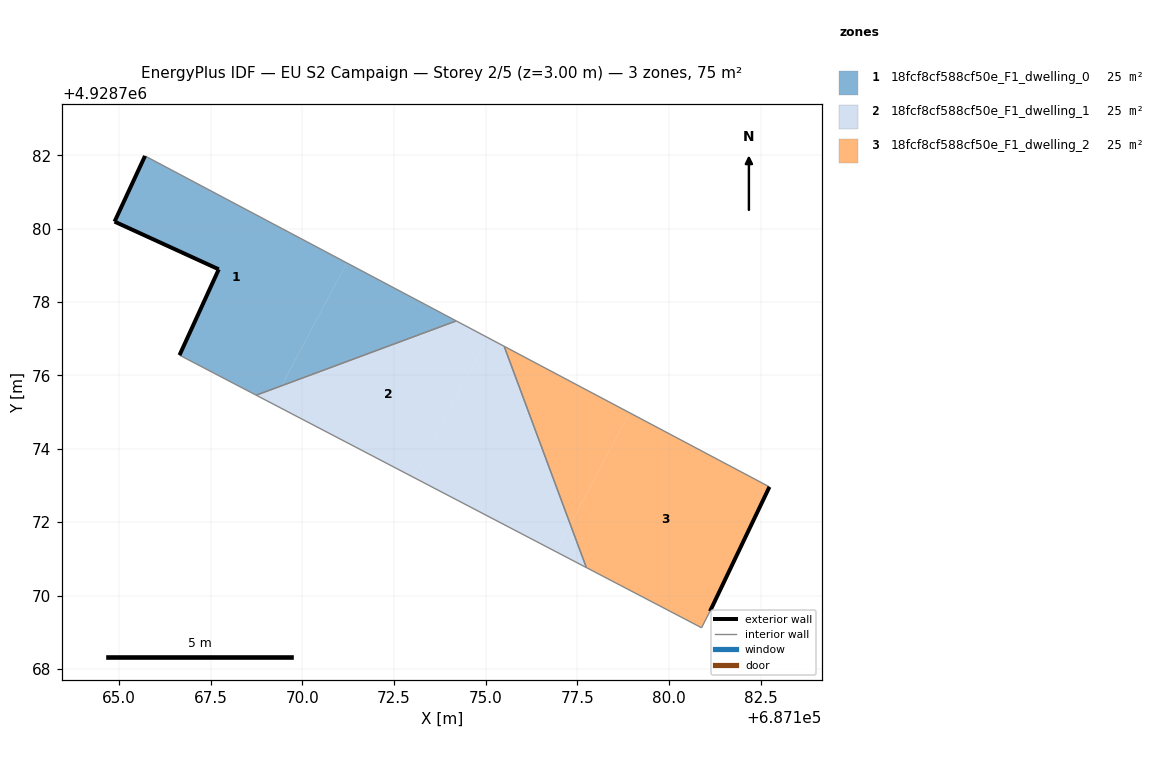
=== STOREY PLAN SPEC (per zone: floor XY polygon, exterior-wall plan segments, windows/doors) ===
zone 1: 18fcf8cf588cf50e_F1_dwelling_0  (25.1 m²)
  floor: (687169.44, 4928775.72) (687171.21, 4928779.07) (687165.71, 4928781.98) (687164.88, 4928780.19) (687167.72, 4928778.89) (687166.65, 4928776.55) (687168.74, 4928775.46)
  floor: (687174.20, 4928777.49) (687171.21, 4928779.07) (687169.44, 4928775.72)
  exterior wall: (687167.72, 4928778.89) – (687164.88, 4928780.19)  [3.1 m]
  exterior wall: (687164.88, 4928780.19) – (687165.71, 4928781.98)  [2.0 m]
  exterior wall: (687166.65, 4928776.55) – (687167.72, 4928778.89)  [2.6 m]
  interior walls: 3
zone 2: 18fcf8cf588cf50e_F1_dwelling_1  (25.1 m²)
  floor: (687176.91, 4928771.19) (687177.31, 4928771.94) (687175.50, 4928776.79) (687175.05, 4928777.03) (687173.03, 4928773.22)
  floor: (687175.47, 4928771.95) (687173.03, 4928773.22) (687175.05, 4928777.03) (687175.50, 4928776.79) (687174.20, 4928777.49) (687168.74, 4928775.46)
  floor: (687177.74, 4928770.76) (687177.31, 4928771.94) (687176.91, 4928771.19)
  interior walls: 4
zone 3: 18fcf8cf588cf50e_F1_dwelling_2  (25.1 m²)
  floor: (687177.31, 4928771.94) (687178.92, 4928774.98) (687175.50, 4928776.79)
  floor: (687181.11, 4928769.57) (687182.73, 4928772.96) (687178.92, 4928774.98) (687177.31, 4928771.94) (687177.74, 4928770.76) (687180.88, 4928769.12)
  exterior wall: (687182.73, 4928772.96) – (687181.11, 4928769.57)  [3.8 m]
  interior walls: 4

=== DERIVED (storey summary) ===
Building: EU S2 Campaign
Storey: 2 of 5  (floor level z = 3.00 m)
Storey gross floor area: 75.3 m²
Zones on this storey: 3
  - 18fcf8cf588cf50e_F1_dwelling_0: floor 25.1 m²; exterior wall 7.7 m (23.0 m²); WWR 0.0%
  - 18fcf8cf588cf50e_F1_dwelling_1: floor 25.1 m²
  - 18fcf8cf588cf50e_F1_dwelling_2: floor 25.1 m²; exterior wall 3.8 m (11.3 m²); WWR 0.0%
Zone adjacency (shared interzone walls):
  - 18fcf8cf588cf50e_F1_dwelling_0 ↔ 18fcf8cf588cf50e_F1_dwelling_1
  - 18fcf8cf588cf50e_F1_dwelling_1 ↔ 18fcf8cf588cf50e_F1_dwelling_2